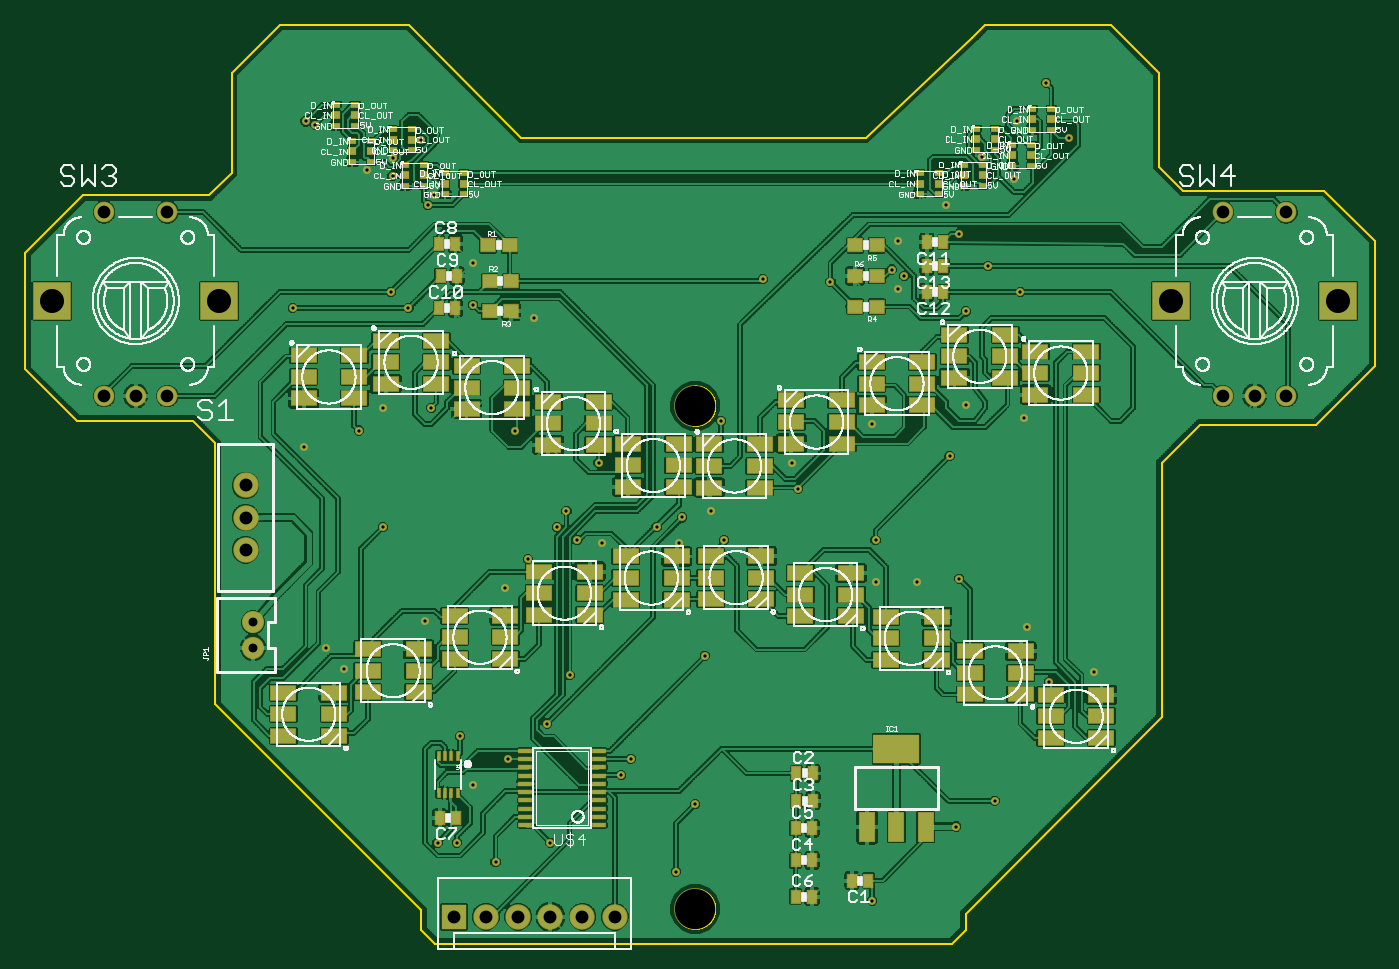
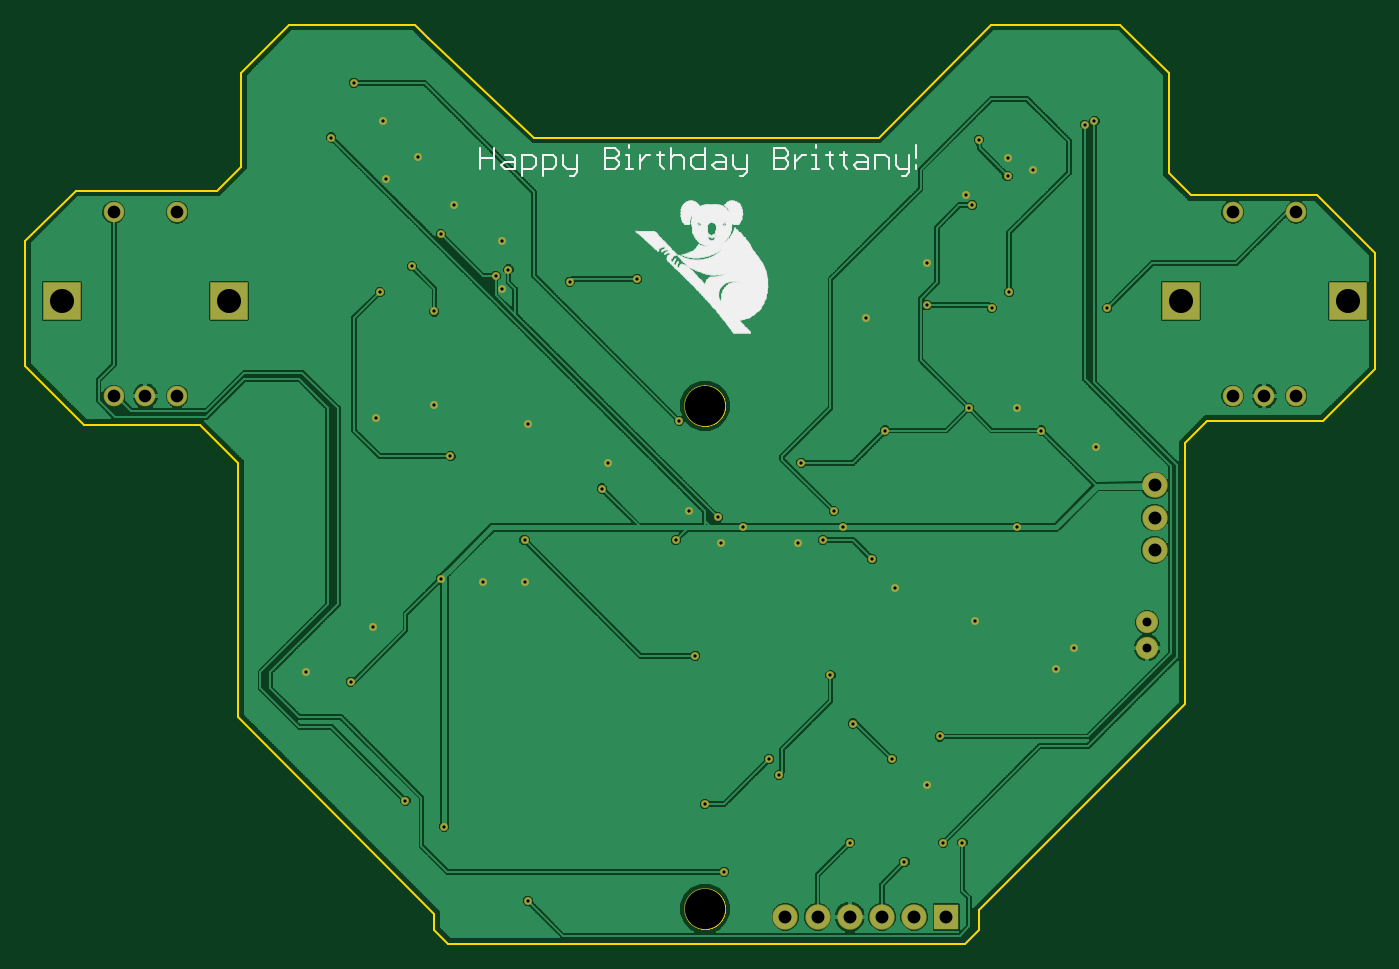
Circuit board: 9 layer files. Board 106.4 x 72.5 mm.
- outline: tikilights.boardoutline.ger (11355 bytes)
- bottom_copper: tikilights.bottomlayer.ger (173587 bytes)
- bottom_silk: tikilights.bottomsilkscreen.ger (31206 bytes)
- bottom_mask: tikilights.bottomsoldermask.ger (2561 bytes)
- drill: tikilights.drills.xln (1497 bytes)
- paste: tikilights.tcream.ger (5624 bytes)
- top_copper: tikilights.toplayer.ger (383845 bytes)
- top_silk: tikilights.topsilkscreen.ger (258885 bytes)
- top_mask: tikilights.topsoldermask.ger (8090 bytes)

=== outline: tikilights.boardoutline.ger (11355 bytes, source omitted) ===
=== bottom_copper: tikilights.bottomlayer.ger (173587 bytes, source omitted) ===
=== bottom_silk: tikilights.bottomsilkscreen.ger (31206 bytes, source omitted) ===
=== bottom_mask: tikilights.bottomsoldermask.ger ===
G75*
%MOIN*%
%OFA0B0*%
%FSLAX25Y25*%
%IPPOS*%
%LPD*%
%AMOC8*
5,1,8,0,0,1.08239X$1,22.5*
%
%ADD10C,0.13000*%
%ADD11C,0.06406*%
%ADD12R,0.11720X0.11720*%
%ADD13C,0.07900*%
%ADD14C,0.06900*%
%ADD15R,0.07900X0.07900*%
%ADD16C,0.02500*%
D10*
X0249300Y0048820D03*
X0249300Y0205070D03*
D11*
X0085393Y0208042D03*
X0075550Y0208042D03*
X0065707Y0208042D03*
X0065707Y0265129D03*
X0085393Y0265129D03*
X0413207Y0265129D03*
X0432893Y0265129D03*
X0432893Y0208042D03*
X0423050Y0208042D03*
X0413207Y0208042D03*
D12*
X0397066Y0237570D03*
X0449034Y0237570D03*
X0101534Y0237570D03*
X0049566Y0237570D03*
D13*
X0109650Y0180270D03*
X0109650Y0170270D03*
X0109650Y0160270D03*
X0184300Y0046320D03*
X0194300Y0046320D03*
X0204300Y0046320D03*
X0214300Y0046320D03*
X0224300Y0046320D03*
D14*
X0111965Y0129883D03*
X0111965Y0137757D03*
D15*
X0174300Y0046320D03*
D16*
X0140300Y0123320D03*
X0134737Y0129883D03*
X0165300Y0138320D03*
X0190300Y0148320D03*
X0197300Y0157320D03*
X0206300Y0167320D03*
X0209300Y0172320D03*
X0212633Y0163320D03*
X0220300Y0162320D03*
X0237300Y0167320D03*
X0245300Y0170320D03*
X0244300Y0162320D03*
X0258300Y0163320D03*
X0254300Y0172320D03*
X0281300Y0179320D03*
X0279300Y0187320D03*
X0257300Y0200320D03*
X0219300Y0187320D03*
X0193300Y0197320D03*
X0167300Y0204320D03*
X0152300Y0204320D03*
X0144800Y0197320D03*
X0127676Y0192320D03*
X0152300Y0167320D03*
X0210300Y0121320D03*
X0203300Y0106320D03*
X0191300Y0095320D03*
X0180300Y0087320D03*
X0176300Y0102320D03*
X0175300Y0069320D03*
X0169300Y0069320D03*
X0187300Y0063320D03*
X0204300Y0069320D03*
X0226300Y0090320D03*
X0229300Y0095320D03*
X0249300Y0081320D03*
X0243300Y0060320D03*
X0304300Y0051320D03*
X0330300Y0074320D03*
X0342300Y0082320D03*
X0359300Y0119320D03*
X0373300Y0122320D03*
X0352300Y0136320D03*
X0331300Y0151320D03*
X0318300Y0150320D03*
X0305300Y0150320D03*
X0305300Y0163320D03*
X0328300Y0189320D03*
X0333300Y0205320D03*
X0351300Y0201320D03*
X0333300Y0234320D03*
X0350300Y0240320D03*
X0340300Y0248320D03*
X0331300Y0258320D03*
X0327300Y0267320D03*
X0312300Y0256320D03*
X0310300Y0247320D03*
X0314300Y0245320D03*
X0312300Y0241320D03*
X0291300Y0243474D03*
X0270300Y0244320D03*
X0304300Y0199320D03*
X0252300Y0127320D03*
X0199300Y0232320D03*
X0180300Y0236320D03*
X0180300Y0249320D03*
X0166300Y0267320D03*
X0168300Y0270320D03*
X0155300Y0276320D03*
X0155300Y0281920D03*
X0147300Y0278320D03*
X0164200Y0287620D03*
X0131300Y0292320D03*
X0128300Y0293320D03*
X0154741Y0240320D03*
X0160241Y0235320D03*
X0124300Y0235320D03*
X0338300Y0282320D03*
X0348300Y0275320D03*
X0349300Y0293320D03*
X0358300Y0305320D03*
X0365300Y0288320D03*
M02*

=== drill: tikilights.drills.xln ===
%
M48
M72
T01C0.0100
T02C0.0276
T03C0.0394
T04C0.0400
T05C0.0748
T06C0.1250
%
T01
X14030Y12332
X13474Y12988
X16530Y13832
X19030Y14832
X19730Y15732
X20630Y16732
X20930Y17232
X21263Y16332
X22030Y16232
X23730Y16732
X24530Y17032
X24430Y16232
X25830Y16332
X25430Y17232
X28130Y17932
X27930Y18732
X25730Y20032
X21930Y18732
X19330Y19732
X16730Y20432
X15230Y20432
X14480Y19732
X12768Y19232
X15230Y16732
X21030Y12132
X20330Y10632
X19130Y9532
X18030Y8732
X17630Y10232
X17530Y6932
X16930Y6932
X18730Y6332
X20430Y6932
X22630Y9032
X22930Y9532
X24930Y8132
X24330Y6032
X30430Y5132
X33030Y7432
X34230Y8232
X35930Y11932
X37330Y12232
X35230Y13632
X33130Y15132
X31830Y15032
X30530Y15032
X30530Y16332
X32830Y18932
X33330Y20532
X35130Y20132
X33330Y23432
X35030Y24032
X34030Y24832
X33130Y25832
X32730Y26732
X31230Y25632
X31030Y24732
X31430Y24532
X31230Y24132
X29130Y24347
X27030Y24432
X30430Y19932
X25230Y12732
X19930Y23232
X18030Y23632
X18030Y24932
X16630Y26732
X16830Y27032
X15530Y27632
X15530Y28192
X14730Y27832
X16420Y28762
X13130Y29232
X12830Y29332
X15474Y24032
X16024Y23532
X12430Y23532
X33830Y28232
X34830Y27532
X34930Y29332
X35830Y30532
X36530Y28832
T02
X11197Y13776
X11197Y12988
T03
X8539Y20804
X7555Y20804
X6571Y20804
X6571Y26513
X8539Y26513
X41321Y26513
X43289Y26513
X43289Y20804
X42305Y20804
X41321Y20804
T04
X22430Y4632
X21430Y4632
X20430Y4632
X19430Y4632
X18430Y4632
X17430Y4632
X10965Y16027
X10965Y17027
X10965Y18027
T05
X10153Y23757
X4957Y23757
X39707Y23757
X44903Y23757
T06
X24930Y20507
X24930Y4882
M30

=== paste: tikilights.tcream.ger ===
G75*
%MOIN*%
%OFA0B0*%
%FSLAX25Y25*%
%IPPOS*%
%LPD*%
%AMOC8*
5,1,8,0,0,1.08239X$1,22.5*
%
%ADD10R,0.02362X0.01378*%
%ADD11R,0.02362X0.01969*%
%ADD12R,0.03900X0.01200*%
%ADD13R,0.07874X0.04331*%
%ADD14R,0.02756X0.03937*%
%ADD15R,0.04800X0.08800*%
%ADD16R,0.14173X0.08661*%
%ADD17R,0.00984X0.02559*%
%ADD18R,0.04331X0.03937*%
D10*
X0171534Y0270759D03*
X0177440Y0270759D03*
X0177440Y0277255D03*
X0171534Y0277255D03*
X0165090Y0279805D03*
X0159184Y0279805D03*
X0161240Y0284459D03*
X0155334Y0284459D03*
X0148690Y0287255D03*
X0143690Y0292009D03*
X0142784Y0287255D03*
X0137784Y0292009D03*
X0137784Y0298505D03*
X0143690Y0298505D03*
X0155334Y0290955D03*
X0161240Y0290955D03*
X0148690Y0280759D03*
X0142784Y0280759D03*
X0159184Y0273309D03*
X0165090Y0273309D03*
X0319034Y0270759D03*
X0324940Y0270759D03*
X0332734Y0273409D03*
X0324940Y0277255D03*
X0319034Y0277255D03*
X0332734Y0279905D03*
X0336584Y0284559D03*
X0338640Y0279905D03*
X0342490Y0284559D03*
X0347784Y0286005D03*
X0347784Y0279509D03*
X0353690Y0279509D03*
X0353690Y0286005D03*
X0354034Y0290759D03*
X0359940Y0290759D03*
X0359940Y0297255D03*
X0354034Y0297255D03*
X0342490Y0291055D03*
X0336584Y0291055D03*
X0338640Y0273409D03*
D11*
X0338640Y0276657D03*
X0347784Y0282757D03*
X0353690Y0282757D03*
X0354034Y0294007D03*
X0359940Y0294007D03*
X0342490Y0287807D03*
X0336584Y0287807D03*
X0332734Y0276657D03*
X0324940Y0274007D03*
X0319034Y0274007D03*
X0177440Y0274007D03*
X0171534Y0274007D03*
X0165090Y0276557D03*
X0159184Y0276557D03*
X0148690Y0284007D03*
X0155334Y0287707D03*
X0161240Y0287707D03*
X0143690Y0295257D03*
X0137784Y0295257D03*
X0142784Y0284007D03*
D12*
X0196563Y0097836D03*
X0196563Y0095277D03*
X0196563Y0092718D03*
X0196563Y0090159D03*
X0196563Y0087600D03*
X0196563Y0085040D03*
X0196563Y0082481D03*
X0196563Y0079922D03*
X0196563Y0077363D03*
X0196563Y0074804D03*
X0219537Y0074804D03*
X0219537Y0077363D03*
X0219537Y0079922D03*
X0219537Y0082481D03*
X0219537Y0085040D03*
X0219537Y0087600D03*
X0219537Y0090159D03*
X0219537Y0092718D03*
X0219537Y0095277D03*
X0219537Y0097836D03*
D13*
X0121426Y0102527D03*
X0121426Y0109220D03*
X0121426Y0115913D03*
X0137174Y0115913D03*
X0137174Y0109220D03*
X0137174Y0102527D03*
X0147626Y0116027D03*
X0147626Y0122720D03*
X0147626Y0129413D03*
X0163374Y0129413D03*
X0163374Y0122720D03*
X0163374Y0116027D03*
X0174576Y0126427D03*
X0174576Y0133120D03*
X0174576Y0139813D03*
X0190324Y0139813D03*
X0190324Y0133120D03*
X0190324Y0126427D03*
X0200826Y0140127D03*
X0200826Y0146820D03*
X0200826Y0153513D03*
X0216574Y0153513D03*
X0216574Y0146820D03*
X0216574Y0140127D03*
X0227776Y0144827D03*
X0227776Y0151520D03*
X0227776Y0158213D03*
X0243524Y0158213D03*
X0243524Y0151520D03*
X0243524Y0144827D03*
X0254126Y0144927D03*
X0254126Y0151620D03*
X0254126Y0158313D03*
X0269874Y0158313D03*
X0269874Y0151620D03*
X0269874Y0144927D03*
X0281926Y0146370D03*
X0281926Y0139677D03*
X0281926Y0153063D03*
X0297674Y0153063D03*
X0297674Y0146370D03*
X0297674Y0139677D03*
X0308526Y0139513D03*
X0308526Y0132820D03*
X0308526Y0126127D03*
X0324274Y0126127D03*
X0324274Y0132820D03*
X0324274Y0139513D03*
X0334676Y0128763D03*
X0334676Y0122070D03*
X0334676Y0115377D03*
X0350424Y0115377D03*
X0350424Y0122070D03*
X0350424Y0128763D03*
X0359726Y0115263D03*
X0359726Y0108570D03*
X0359726Y0101877D03*
X0375474Y0101877D03*
X0375474Y0108570D03*
X0375474Y0115263D03*
X0294874Y0193277D03*
X0294874Y0199970D03*
X0294874Y0206663D03*
X0304076Y0205177D03*
X0304076Y0211870D03*
X0304076Y0218563D03*
X0319824Y0218563D03*
X0319824Y0211870D03*
X0319824Y0205177D03*
X0329826Y0213677D03*
X0329826Y0220370D03*
X0329826Y0227063D03*
X0345574Y0227063D03*
X0345574Y0220370D03*
X0345574Y0213677D03*
X0354976Y0215170D03*
X0354976Y0208477D03*
X0370724Y0208477D03*
X0370724Y0215170D03*
X0370724Y0221863D03*
X0354976Y0221863D03*
X0279126Y0206663D03*
X0279126Y0199970D03*
X0279126Y0193277D03*
X0269374Y0193013D03*
X0269374Y0186320D03*
X0269374Y0179627D03*
X0253626Y0179627D03*
X0253626Y0186320D03*
X0253626Y0193013D03*
X0244174Y0193163D03*
X0244174Y0186470D03*
X0244174Y0179777D03*
X0228426Y0179777D03*
X0228426Y0186470D03*
X0228426Y0193163D03*
X0219374Y0192827D03*
X0219374Y0199520D03*
X0219374Y0206213D03*
X0203626Y0206213D03*
X0203626Y0199520D03*
X0203626Y0192827D03*
X0194024Y0203977D03*
X0194024Y0210670D03*
X0194024Y0217363D03*
X0178276Y0217363D03*
X0178276Y0210670D03*
X0178276Y0203977D03*
X0168924Y0211827D03*
X0168924Y0218520D03*
X0168924Y0225213D03*
X0153176Y0225213D03*
X0153176Y0218520D03*
X0153176Y0211827D03*
X0143424Y0213970D03*
X0143424Y0220663D03*
X0143424Y0207277D03*
X0127676Y0207277D03*
X0127676Y0213970D03*
X0127676Y0220663D03*
D14*
X0169741Y0235320D03*
X0174859Y0235320D03*
X0175359Y0245320D03*
X0170241Y0245320D03*
X0169741Y0255320D03*
X0174859Y0255320D03*
X0321241Y0255820D03*
X0326359Y0255820D03*
X0326359Y0248320D03*
X0321241Y0248320D03*
X0321241Y0240320D03*
X0326359Y0240320D03*
X0285859Y0090820D03*
X0280741Y0090820D03*
X0280741Y0082320D03*
X0285859Y0082320D03*
X0285609Y0073820D03*
X0280491Y0073820D03*
X0280491Y0063820D03*
X0285609Y0063820D03*
X0285609Y0052570D03*
X0280491Y0052570D03*
X0297991Y0057570D03*
X0303109Y0057570D03*
X0175109Y0077070D03*
X0169991Y0077070D03*
D15*
X0302700Y0074120D03*
X0311800Y0074120D03*
X0320900Y0074120D03*
D16*
X0311800Y0098521D03*
D17*
X0175503Y0096279D03*
X0173534Y0096279D03*
X0171566Y0096279D03*
X0169597Y0096279D03*
X0169597Y0084861D03*
X0171566Y0084861D03*
X0173534Y0084861D03*
X0175503Y0084861D03*
D18*
X0185454Y0234320D03*
X0192146Y0234320D03*
X0192146Y0243820D03*
X0185454Y0243820D03*
X0184954Y0254820D03*
X0191646Y0254820D03*
X0298954Y0254820D03*
X0305646Y0254820D03*
X0305646Y0245320D03*
X0298954Y0245320D03*
X0298954Y0235820D03*
X0305646Y0235820D03*
M02*

=== top_copper: tikilights.toplayer.ger (383845 bytes, source omitted) ===
=== top_silk: tikilights.topsilkscreen.ger (258885 bytes, source omitted) ===
=== top_mask: tikilights.topsoldermask.ger (8090 bytes, source omitted) ===
